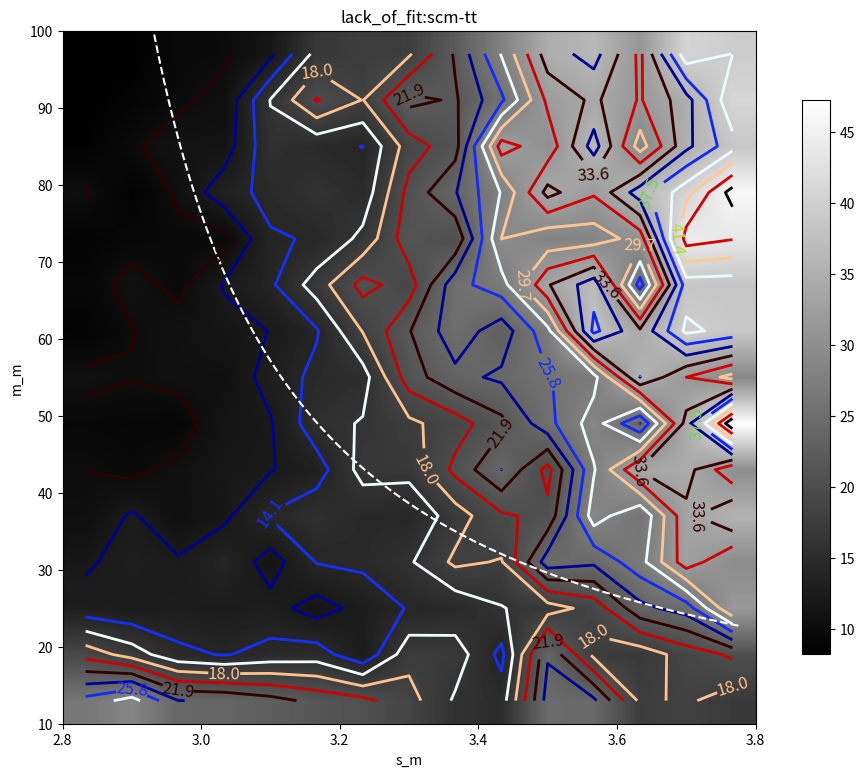

The matplotlib source for this figure:
'''
Created on Apr 24, 2015

@author: Yingxiong
'''
import matplotlib.pyplot as plt
from mpl_toolkits.mplot3d import Axes3D
from matplotlib import cm
import numpy as np
from scipy.special import gamma

# lack_of_fit = np.array([[12.82251467,   10.20685425,    8.27354945,    8.14410753,  8.25679561, 11.15801952,    9.63770183,   12.01023073,   14.61838781,   16.53279184],
#                         [10.64295173,    9.56557102,    8.18743326,    7.1706128,     6.97872589,
#                             8.5895802,     9.71629218,   15.0104849,    17.90890169,   21.31461396],
#                         [9.00344145,    7.41488313,    7.12253766,    7.48455667,    8.44381611,
#                             8.99890582,   12.72356907,   15.61283174,   15.95467423,   19.34253657],
#                         [8.78547238,    7.70955343,    6.35651271,    7.41863858,    7.19215174,
#                             8.15792631,   12.14421289,   14.43344402,   16.82240274,   17.43650238],
#                         [8.57675328,    6.89792763,    7.114425,      6.34808409,    7.48044455,
#                             10.02758673,   12.06407227,   13.19910209,   21.16586551,   21.973517],
#                         [7.80149665,    6.8768933,     6.61347345,    7.71244169,    9.00331374,
#                             13.59453413,   13.84835524,   14.42014821,   18.35692521,   24.07074612],
#                         [6.94829052,    6.20632936,    6.03648067,    7.77732429,    8.31760086,
#                             9.64318099,   12.84477582,   18.47181893,   23.24005325,   25.0595838],
#                         [6.47433038,    7.82972137,    6.31514535,    7.62625205,    9.82121109,
#                             12.62384889,   12.16043557,   15.256451,     17.44007743,  20.321047347],
#                         [7.76158383,    6.36671007,    8.38782711,    7.80428504,    8.93344906,
#                             9.19167981,   13.32383411,  16.68248879,   26.68934662,   23.87758229],
#                         [6.54703951,    5.95124253,    7.1208579,     7.40794547,    8.17874811,   12.42130351,   15.46767452,   18.72039341,   25.98954232,  23.8423568461]])

# cs = np.array([[16.66666667,  17.85714286,  19.23076923,  20.83333333,  23.80952381,   26.31578947,  25.,          31.25,        35.71428571,  33.33333333],
#                [17.85714286,  20.,          19.23076923,  21.73913043,  22.72727273,
#                    25.,   27.77777778,  33.33333333,  31.25,        45.45454545],
#                [16.12903226,  19.23076923,  20.,          21.73913043,  23.80952381,
#                    26.31578947,  31.25,        33.33333333,  35.71428571,  45.45454545],
#                [17.24137931,  17.85714286,  20.83333333,  21.73913043,  23.80952381,
#                    26.31578947,  31.25,        33.33333333,  38.46153846,  41.66666667],
#                [18.51851852,  18.51851852,  20.,          22.72727273,  22.72727273,
#                    27.77777778,  31.25,        31.25,        38.46153846,  50.],
#                [17.24137931,  18.51851852,  21.73913043,  23.80952381,  25.,
#                    27.77777778,   31.25,        35.71428571,  41.66666667,  50.],
#                [16.66666667,  19.23076923,  18.51851852,  26.31578947,  25.,
#                    31.25,   33.33333333,  35.71428571,  41.66666667,  50.],
#                [16.12903226,  22.72727273,  21.73913043,  22.72727273,  25.,
#                    33.33333333,   33.33333333,  35.71428571,  38.46153846,  38.4615384615],
#                [17.85714286,  20.83333333,  21.73913043,  26.31578947,  26.31578947,
#                    26.31578947,  31.25,        38.46153846,  45.45454545,  45.45454545],
#                [17.85714286,  20.,          23.80952381,  23.80952381,  26.31578947,   29.41176471,  33.33333333,  33.33333333,  41.66666667,  45.45454545]])

lack_of_fit = np.array([[26.42848948,  28.57561277,  23.8571358,  23.63841703,
                         22.60272972,  21.31295049,  20.48185342,  18.74251193,
                         15.72704456,  14.99333278,  24.65684132,  24.22602092,
                         17.55890246,  18.28059543,  16.95782575],
                        [19.20444694,  17.0640242,  14.54365578,  13.91186435,
                         14.73698694,  15.00593991,  12.51904185,  17.29497638,
                         17.02427462,  13.48913165,  23.6223163,  17.46107529,
                         16.83068623,  18.80065816,  20.25803799],
                        [12.85580656,  12.45708493,  12.73821826,  12.46199897,
                         12.79737937,  11.28526805,  12.74763286,  14.20941447,
                         14.56373059,  15.89122952,  17.05499253,  18.68597478,
                         23.2613684,  24.70035073,  31.59359769],
                        [11.78722086,  12.94277799,  12.34385622,  13.76299058,
                         11.18211461,  14.15240899,  14.46333802,  15.74550164,
                         18.37518023,  17.81204511,  24.86727087,  24.1925094,
                         26.9775026,  32.77536613,  29.71624173],
                        [10.46418125,  12.37363601,  10.60475124,  11.6740898,
                         14.237945,  15.41397659,  14.52757911,  14.30893017,
                         17.01797298,  19.59784788,  20.49100922,  28.72476032,
                         25.9536291,  33.09490406,  35.48579687],
                        [10.13013816,   9.63731785,  10.73263899,  11.78550624,
                         11.98729448,  13.11759944,  16.74843112,  16.67699857,
                         20.45163257,  23.83460459,  19.26339835,  27.55022129,
                         33.75622622,  34.41976469,  29.98220816],
                        [9.50857789,   9.37067697,   9.12206294,  11.52046678,
                         11.92428084,  15.31081117,  16.16465792,  17.5265716,
                         18.99102307,  21.36141723,  25.15935398,  28.69752883,
                         23.8040864,  34.34673294,  47.2671262],
                        [10.60854632,  10.22004813,  10.71455733,  10.7041076,
                         12.87258809,  14.57992685,  15.1635562,  20.94381801,
                         23.31401528,  24.16082361,  25.63484897,  27.04567417,
                         35.56714713,  31.64095032,  28.96182798],
                        [8.71903686,  10.10184921,  10.84261881,  11.49313856,
                         12.14867435,  13.86885385,  18.06177965,  21.75500297,
                         25.02344864,  22.70654888,  27.13154807,  38.02104752,
                         33.97052529,  39.87165433,  38.8137727],
                        [9.22164439,  10.83248959,   9.65118708,  12.26954493,
                         13.72313383,  16.96302166,  20.59015996,  18.95502432,
                         25.12927555,  26.86332451,  33.40900502,  36.73942365,
                         24.84788097,  38.52491368,  38.46408335],
                        [8.6510603,   9.3561705,   9.68148821,   9.57699694,
                         13.8610077,  14.23339259,  16.53261869,  21.14029307,
                         20.2441627,  29.7109697,  28.29231052,  28.5969626,
                         30.53427514,  44.26199315,  43.4673862],
                        [10.36368745,   8.45250916,  10.50756123,  13.25768917,
                         14.62434143,  15.78688332,  14.7466508,  20.58550209,
                         23.68926893,  27.85509588,  34.25302123,  31.89899565,
                         36.61539487,  40.70363638,  46.14074069],
                        [8.49249071,   9.84763271,  11.1157752,  11.12682385,
                         15.49738367,  14.59648139,  14.0241624,  18.96233157,
                         21.05998244,  32.56978198,  30.32220861,  36.44078874,
                         28.73536128,  35.03788771,  38.69093079],
                        [8.21880365,   8.85633571,   9.83626094,  10.61066563,
                         16.09014805,  20.08034022,  17.90239418,  22.42474517,
                         21.62950552,  25.36597616,  32.08483105,  33.98192462,
                         31.45525735,  34.73021256,  41.04288538],
                        [8.31520361,   8.19793167,   9.72936113,   9.90068135,
                         11.66114488,  16.67023274,  17.49158088,  17.69420634,
                         22.12287309,  27.88258316,  34.62895158,  36.31659346,
                         31.17032315,  40.76257598,  39.42217479]])

# cs = np.array([[13.51351351,  14.28571429,  13.15789474,  12.19512195,
#                 11.36363636,  16.12903226,  20.83333333,  20.83333333,
#                 19.23076923,  17.85714286,  20.83333333,  31.25,
#                 31.25,  31.25,  26.31578947,  20.83333333,
#                 17.24137931,  16.66666667,  20.83333333,  29.41176471,
#                 35.71428571,  50.,  51.42857143,  55.55555556,
#                 45.45454545],
#                [14.70588235,  15.625,  14.28571429,  13.15789474,
#                 12.19512195,  16.66666667,  20.83333333,  20.83333333,
#                 19.23076923,  17.85714286,  20.83333333,  31.25,
#                 31.25,  29.41176471,  26.31578947,  22.72727273,
#                 19.23076923,  18.51851852,  23.80952381,  31.25,
#                 38.46153846,  45.45454545,  62.5,  55.55555556,  50.],
#                [15.625,  17.85714286,  16.66666667,  15.15151515,
#                 13.88888889,  17.85714286,  21.73913043,  21.73913043,
#                 20.83333333,  19.23076923,  21.73913043,  29.41176471,
#                 27.77777778,  27.77777778,  26.31578947,  23.80952381,
#                 21.73913043,  20.83333333,  25.,  29.41176471,
#                 33.33333333,  38.46153846,  45.45454545,  50.,  50.],
#                [16.12903226,  19.23076923,  17.85714286,  16.66666667,
#                 15.15151515,  18.51851852,  21.73913043,  22.72727273,
#                 20.83333333,  20.,  21.73913043,  27.77777778,
#                 27.77777778,  27.77777778,  26.31578947,  25.,
#                 23.80952381,  23.80952381,  26.31578947,  31.25,
#                 33.33333333,  38.46153846,  41.66666667,  45.45454545,
#                 45.45454545],
#                [17.24137931,  20.83333333,  19.23076923,  17.85714286,
#                 16.66666667,  18.51851852,  22.72727273,  23.80952381,
#                 21.73913043,  20.,  21.73913043,  26.31578947,
#                 26.31578947,  26.31578947,  26.31578947,  26.31578947,
#                 26.31578947,  26.31578947,  29.41176471,  31.25,
#                 33.33333333,  35.71428571,  38.46153846,  41.66666667,
#                 45.45454545],
#                [17.85714286,  21.73913043,  20.,  18.51851852,
#                 17.24137931,  19.23076923,  22.72727273,  23.80952381,
#                 22.72727273,  20.83333333,  21.73913043,  25.,
#                 25.,  26.31578947,  26.31578947,  27.77777778,
#                 27.77777778,  29.41176471,  31.25,  33.33333333,
#                 33.33333333,  35.71428571,  35.71428571,  41.66666667,
#                 45.45454545],
#                [17.85714286,  22.72727273,  20.83333333,  19.23076923,
#                 17.85714286,  19.23076923,  23.80952381,  25.,
#                 22.72727273,  20.83333333,  21.73913043,  23.80952381,
#                 25.,  26.31578947,  27.77777778,  29.41176471,
#                 31.25,  33.33333333,  35.71428571,  35.71428571,
#                 35.71428571,  35.71428571,  35.71428571,  41.66666667,  50.],
#                [16.66666667,  22.72727273,  20.,  18.51851852,
#                 17.24137931,  20.,  23.80952381,  25.,
#                 22.72727273,  20.83333333,  21.73913043,  25.,
#                 26.31578947,  27.77777778,  29.41176471,  31.25,
#                 33.33333333,  35.71428571,  35.71428571,  35.71428571,
#                 35.71428571,  35.71428571,  35.71428571,  41.66666667,
#                 45.45454545],
#                [16.12903226,  21.73913043,  19.23076923,  17.85714286,
#                 16.66666667,  20.,  23.80952381,  25.,
#                 22.72727273,  20.83333333,  21.73913043,  25.,
#                 26.31578947,  26.31578947,  27.77777778,  29.41176471,
#                 33.33333333,  35.71428571,  35.71428571,  35.71428571,
#                 35.71428571,  38.46153846,  38.46153846,  41.66666667,
#                 45.45454545],
#                [17.85714286,  21.73913043,  19.23076923,  17.85714286,
#                 16.66666667,  19.23076923,  23.80952381,  25.,
#                 22.72727273,  20.83333333,  21.73913043,  23.80952381,
#                 25.,  26.31578947,  27.77777778,  29.41176471,
#                 33.33333333,  35.71428571,  33.33333333,  33.33333333,
#                 35.71428571,  38.46153846,  41.66666667,  45.45454545,  50.],
#                [19.23076923,  21.73913043,  19.23076923,  17.85714286,
#                 16.66666667,  19.23076923,  23.80952381,  26.31578947,
#                 23.80952381,  21.73913043,  22.72727273,  25.,
#                 26.31578947,  29.41176471,  29.41176471,  31.25,
#                 31.25,  31.25,  31.25,  31.25,
#                 35.71428571,  38.46153846,  45.45454545,  50.,  50.],
#                [18.51851852,  21.73913043,  20.,  18.51851852,
#                 17.24137931,  20.,  25.,  27.77777778,
#                 25.,  22.72727273,  22.72727273,  23.80952381,
#                 25.,  27.77777778,  29.41176471,  29.41176471,
#                 31.25,  33.33333333,  35.71428571,  35.71428571,
#                 38.46153846,  41.66666667,  45.45454545,  45.45454545,  50.],
#                [17.85714286,  21.73913043,  20.,  18.51851852,
#                 17.24137931,  20.,  26.31578947,  29.41176471,
#                 26.31578947,  23.80952381,  25.,  27.77777778,
#                 29.41176471,  31.25,  31.25,  33.33333333,
#                 33.33333333,  35.71428571,  35.71428571,  38.46153846,
#                 41.66666667,  41.66666667,  41.66666667,  50.,
#                 55.55555556],
#                [16.66666667,  21.73913043,  20.,  18.51851852,
#                 17.24137931,  17.85714286,  25.,  31.25,
#                 27.77777778,  25.,  25.,  26.31578947,
#                 29.41176471,  31.25,  33.33333333,  35.71428571,
#                 35.71428571,  35.71428571,  35.71428571,  35.71428571,
#                 38.46153846,  45.45454545,  50.,  50.,  50.],
#                [16.66666667,  25.,  22.72727273,  20.83333333,
#                 20.,  20.83333333,  25.,  26.31578947,
#                 23.80952381,  21.73913043,  22.72727273,  26.31578947,
#                 29.41176471,  33.33333333,  35.71428571,  35.71428571,
#                 35.71428571,  35.71428571,  35.71428571,  35.71428571,
#                 38.46153846,  41.66666667,  41.66666667,  45.45454545,
#                 45.45454545],
#                [16.66666667,  26.31578947,  23.80952381,  21.73913043,
#                 20.83333333,  21.73913043,  25.,  26.31578947,
#                 23.80952381,  21.73913043,  22.72727273,  26.31578947,
#                 27.77777778,  31.25,  33.33333333,  33.33333333,
#                 35.71428571,  38.46153846,  38.46153846,  38.46153846,
#                 41.66666667,  45.45454545,  45.45454545,  45.45454545,
#                 45.45454545],
#                [17.85714286,  25.,  22.72727273,  20.83333333,
#                 19.23076923,  21.73913043,  26.31578947,  27.77777778,
#                 26.31578947,  23.80952381,  25.,  29.41176471,
#                 27.77777778,  26.31578947,  27.77777778,  29.41176471,
#                 33.33333333,  38.46153846,  38.46153846,  41.66666667,
#                 45.45454545,  50.,  50.,  50.,  50.],
#                [18.51851852,  22.72727273,  20.83333333,  19.23076923,
#                 18.51851852,  21.73913043,  26.31578947,  26.31578947,
#                 23.80952381,  22.72727273,  23.80952381,  27.77777778,
#                 29.41176471,  31.25,  31.25,  33.33333333,
#                 33.33333333,  33.33333333,  35.71428571,  38.46153846,
#                 41.66666667,  41.66666667,  41.66666667,  45.45454545,  50.],
#                [18.51851852,  23.80952381,  21.73913043,  20.,
#                 18.51851852,  22.72727273,  26.31578947,  25.,
#                 23.80952381,  21.73913043,  23.80952381,  27.77777778,
#                 29.41176471,  31.25,  33.33333333,  33.33333333,
#                 35.71428571,  35.71428571,  33.33333333,  33.33333333,
#                 35.71428571,  38.46153846,  41.66666667,  45.45454545,  50.],
#                [17.85714286,  23.80952381,  21.73913043,  20.,
#                 18.51851852,  23.80952381,  25.,  23.80952381,
#                 21.73913043,  20.83333333,  22.72727273,  29.41176471,
#                 31.25,  33.33333333,  35.71428571,  35.71428571,
#                 35.71428571,  35.71428571,  31.25,  27.77777778,
#                 31.25,  35.71428571,  41.66666667,  45.45454545,  50.],
#                [17.85714286,  21.73913043,  19.23076923,  17.85714286,
#                 16.66666667,  23.80952381,  23.80952381,  20.83333333,
#                 19.23076923,  17.85714286,  20.83333333,  31.25,
#                 33.33333333,  38.46153846,  38.46153846,  38.46153846,
#                 38.46153846,  35.71428571,  27.77777778,  25.,
#                 29.41176471,  35.71428571,  45.45454545,  45.45454545,
#                 45.45454545],
#                [17.85714286,  21.73913043,  19.23076923,  17.85714286,
#                 16.66666667,  25.,  22.72727273,  19.23076923,
#                 17.85714286,  16.66666667,  20.,  29.41176471,
#                 33.33333333,  35.71428571,  38.46153846,  38.46153846,
#                 38.46153846,  33.33333333,  25.,  21.73913043,
#                 26.31578947,  31.25,  38.46153846,  45.45454545,  50.],
#                [17.85714286,  20.83333333,  18.51851852,  17.24137931,
#                 16.12903226,  25.,  21.73913043,  17.85714286,
#                 16.66666667,  15.625,  19.23076923,  33.33333333,
#                 35.71428571,  41.66666667,  41.66666667,  38.46153846,
#                 38.46153846,  31.25,  20.83333333,  17.85714286,
#                 21.73913043,  27.77777778,  38.46153846,  41.66666667,
#                 45.45454545],
#                [18.51851852,  20.,  18.51851852,  16.66666667,
#                 15.625,  23.80952381,  19.23076923,  15.15151515,
#                 14.28571429,  13.51351351,  17.24137931,  33.33333333,
#                 38.46153846,  41.66666667,  45.45454545,  45.45454545,
#                 41.66666667,  31.25,  17.85714286,  14.28571429,
#                 17.85714286,  25.,  38.46153846,  41.66666667,  50.],
#                [17.85714286,  18.51851852,  17.24137931,  15.625,
#                 14.70588235,  23.80952381,  17.85714286,  13.51351351,
#                 12.82051282,  12.19512195,  16.12903226,  33.33333333,
#                 35.71428571,  41.66666667,  41.66666667,  45.45454545,
#                 45.45454545,  29.41176471,  14.28571429,  10.63829787,
#                 14.28571429,  21.73913043,  41.66666667,  45.45454545,  50.]])
#

# cs = np.array([[12.5,  11.62790698,  13.15789474,  13.51351351,
#                 14.70588235,  15.625,  15.625,  16.12903226,
#                 16.66666667,  17.24137931,  20.,  20.,
#                 18.51851852,  20.83333333,  21.73913043],
#                [12.82051282,  13.88888889,  14.28571429,  14.70588235,
#                 16.66666667,  17.85714286,  16.66666667,  20.,
#                 20.83333333,  19.23076923,  22.72727273,  22.72727273,
#                 25.,  26.31578947,  27.77777778],
#                [13.88888889,  14.28571429,  15.15151515,  16.12903226,
#                 16.66666667,  17.24137931,  19.23076923,  20.,
#                 21.73913043,  23.80952381,  25.,  25.,
#                 27.77777778,  27.77777778,  35.71428571],
#                [15.15151515,  16.12903226,  16.12903226,  18.51851852,
#                 17.24137931,  19.23076923,  22.72727273,  21.73913043,
#                 23.80952381,  26.31578947,  26.31578947,  29.41176471,
#                 33.33333333,  35.71428571,  35.71428571],
#                [14.70588235,  16.66666667,  16.12903226,  17.85714286,
#                 20.,  21.73913043,  21.73913043,  23.80952381,
#                 25.,  25.,  25.,  31.25,
#                 31.25,  38.46153846,  33.33333333],
#                [15.625,  16.66666667,  17.24137931,  17.85714286,
#                 17.85714286,  20.,  22.72727273,  20.83333333,
#                 25.,  27.77777778,  31.25,  29.41176471,
#                 35.71428571,  35.71428571,  33.33333333],
#                [14.70588235,  15.625,  16.66666667,  19.23076923,
#                 20.,  21.73913043,  21.73913043,  22.72727273,
#                 25.,  29.41176471,  29.41176471,  33.33333333,
#                 31.25,  33.33333333,  38.46153846],
#                [17.24137931,  15.625,  17.85714286,  19.23076923,
#                 19.23076923,  20.83333333,  21.73913043,  22.72727273,
#                 26.31578947,  26.31578947,  29.41176471,  33.33333333,
#                 35.71428571,  35.71428571,  41.66666667],
#                [14.70588235,  16.66666667,  17.24137931,  19.23076923,
#                 19.23076923,  20.83333333,  22.72727273,  26.31578947,
#                 26.31578947,  27.77777778,  35.71428571,  35.71428571,
#                 38.46153846,  38.46153846,  45.45454545],
#                [14.70588235,  17.85714286,  19.23076923,  20.83333333,
#                 20.,  22.72727273,  25.,  25.,
#                 31.25,  29.41176471,  33.33333333,  35.71428571,
#                 33.33333333,  38.46153846,  41.66666667],
#                [15.625,  15.625,  17.85714286,  17.85714286,
#                 21.73913043,  20.83333333,  23.80952381,  26.31578947,
#                 26.31578947,  29.41176471,  33.33333333,  35.71428571,
#                 35.71428571,  38.46153846,  45.45454545],
#                [16.12903226,  16.12903226,  19.23076923,  20.83333333,
#                 19.23076923,  21.73913043,  23.80952381,  25.,
#                 27.77777778,  29.41176471,  35.71428571,  38.46153846,
#                 41.66666667,  41.66666667,  55.55555556],
#                [15.625,  17.85714286,  16.12903226,  18.51851852,
#                 22.72727273,  21.73913043,  22.72727273,  26.31578947,
#                 25.,  31.25,  29.41176471,  33.33333333,
#                 38.46153846,  41.66666667,  45.45454545],
#                [15.15151515,  15.15151515,  17.24137931,  18.51851852,
#                 21.73913043,  25.,  22.72727273,  29.41176471,
#                 27.77777778,  31.25,  33.33333333,  35.71428571,
#                 45.45454545,  41.66666667,  45.45454545],
#                [15.625,  16.66666667,  17.24137931,  16.66666667,
#                 19.23076923,  21.73913043,  21.73913043,  26.31578947,
#                 27.77777778,  31.25,  35.71428571,  38.46153846,
#                 38.46153846,  45.45454545,  38.46153846]])
#
# lack_of_fit = cs

plt.figure(figsize=(12, 9))
im = plt.imshow(lack_of_fit, interpolation='bilinear', origin='lower',
                cmap=cm.gray, extent=(2.8, 3.8, 10, 100), aspect=1. / 90.)
levels = np.arange(np.amin(lack_of_fit), np.amax(
    lack_of_fit), (np.amax(lack_of_fit) - np.amin(lack_of_fit)) / 20)
CS = plt.contour(lack_of_fit, levels,
                 origin='lower',
                 linewidths=2,
                 extent=(2.8, 3.8, 10, 100))
plt.clabel(CS, levels[1::2],  # label every second level
           inline=1,
           fmt='%1.1f',
           fontsize=12)
# CB = plt.colorbar(CS, shrink=0.8, extend='both')

plt.title('lack_of_fit:scm-tt')
# plt.title('average crack spacing')
plt.flag()

CBI = plt.colorbar(im, shrink=0.8)
plt.xlabel('s_m')
plt.ylabel('m_m')

m_m_arr = np.linspace(10, 100, 100)


def scale(shape):
    lp = 1.
    lc = 1000.
    sig_min = 2.72
    f = (lp / (lp + lc)) ** (1 / shape)
    return sig_min / (f * gamma(1 + 1 / shape))
s_m = scale(m_m_arr)
# print s_m

plt.plot(s_m[s_m < 3.8], m_m_arr[s_m < 3.8], 'w--')


plt.show()
